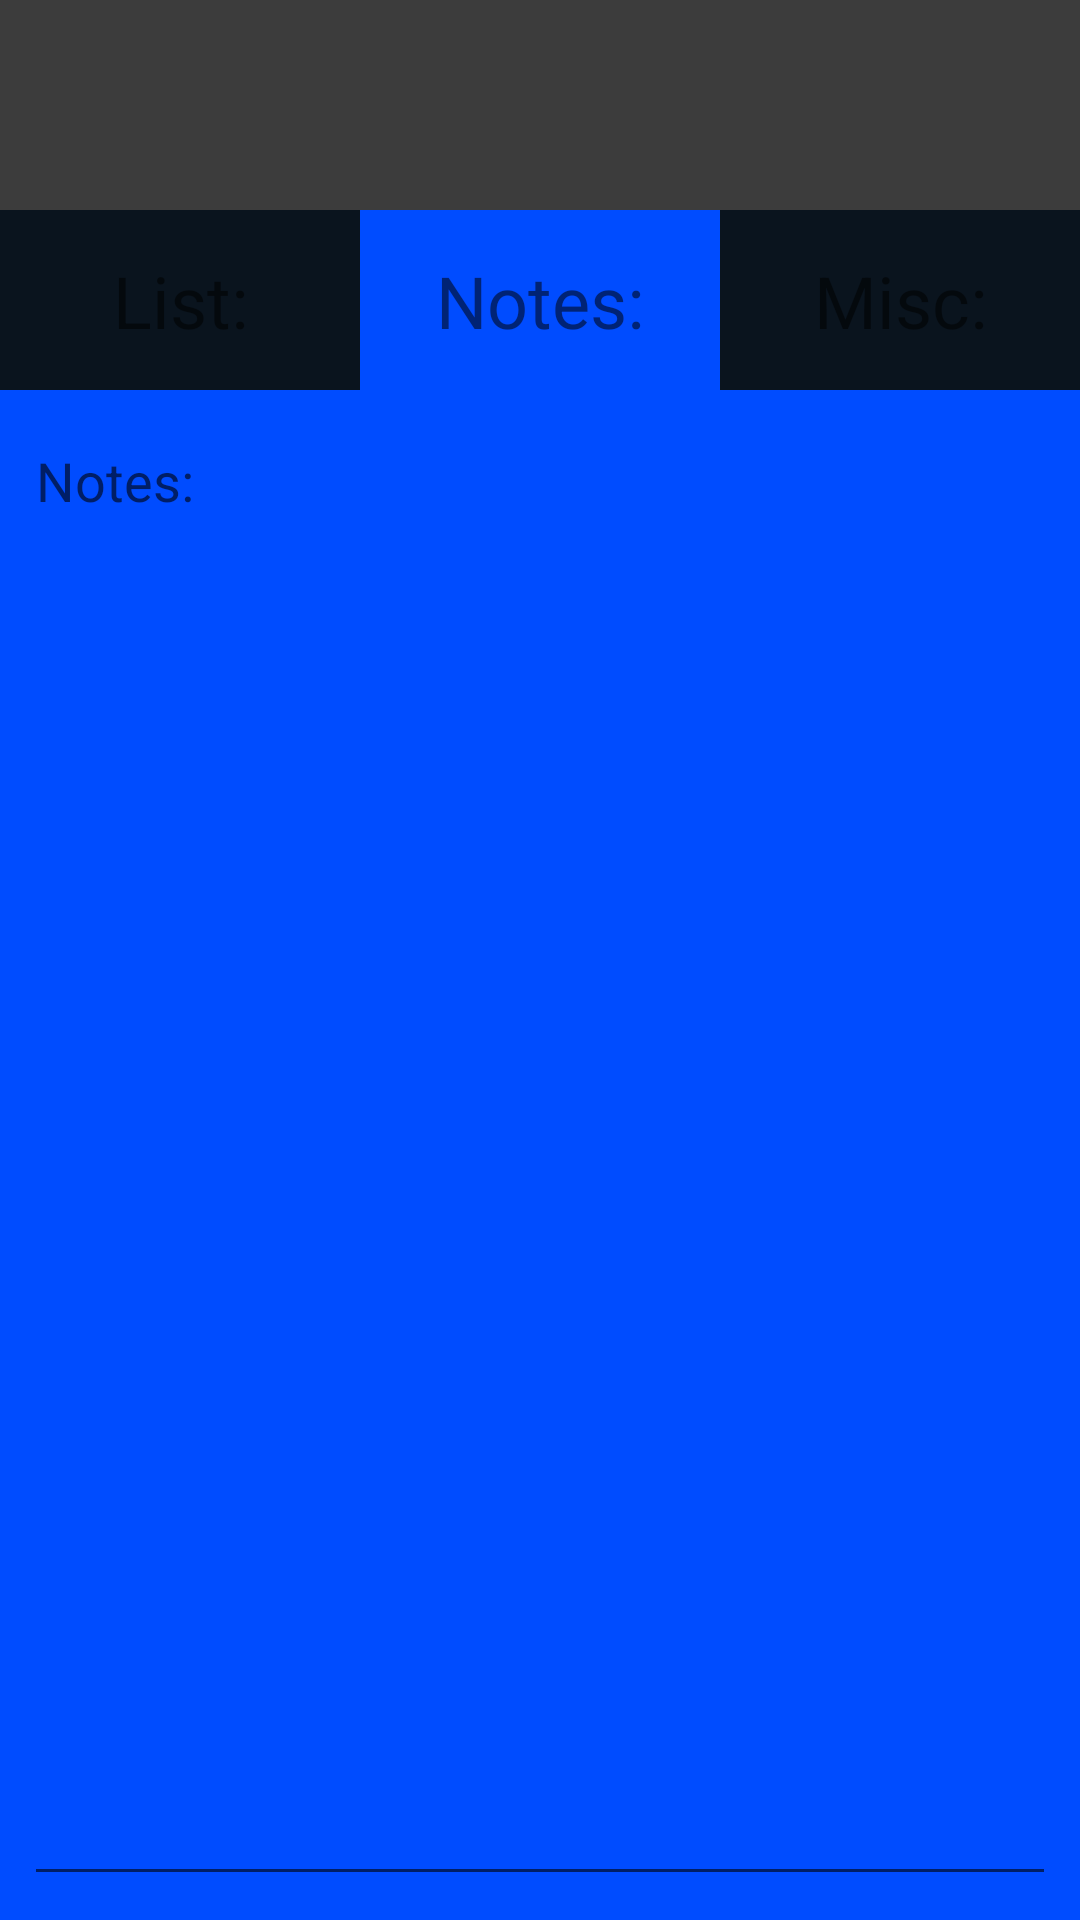

Write the Android layout XML for this screen, with the resource values it uses.
<!-- AndroidManifest.xml: application theme Theme.GLT -->
<!-- res/layout/bottom_menu.xml -->
<?xml version="1.0" encoding="utf-8"?>
<androidx.constraintlayout.widget.ConstraintLayout xmlns:android="http://schemas.android.com/apk/res/android"
    xmlns:app="http://schemas.android.com/apk/res-auto"
    android:layout_width="match_parent"
    android:layout_height="match_parent"
    android:background="@color/MainColor">

    <ImageView
        android:id="@+id/bottomMainSub"
        android:layout_width="0dp"
        android:layout_height="70dp"
        android:onClick="bMainMenuClick"
        app:layout_constraintEnd_toEndOf="parent"
        app:layout_constraintStart_toStartOf="parent"
        app:layout_constraintTop_toTopOf="parent"
        app:srcCompat="@color/BotMenu" />

    <ImageView
        android:id="@+id/subList"
        android:layout_width="0dp"
        android:layout_height="60dp"
        app:layout_constraintEnd_toStartOf="@+id/subNotes"
        app:layout_constraintStart_toStartOf="parent"
        app:layout_constraintTop_toBottomOf="@+id/bottomMainSub"
        app:srcCompat="@color/NotHighlighted"
        android:onClick="subListClick"/>

    <TextView
        android:id="@+id/subTextList"
        android:layout_width="wrap_content"
        android:layout_height="wrap_content"
        android:layout_marginBottom="8dp"
        android:layout_marginEnd="8dp"
        android:layout_marginStart="8dp"
        android:layout_marginTop="8dp"
        android:text="List:"
        android:textSize="24sp"
        app:layout_constraintBottom_toBottomOf="@+id/subList"
        app:layout_constraintEnd_toEndOf="@+id/subList"
        app:layout_constraintStart_toStartOf="@+id/subList"
        app:layout_constraintTop_toTopOf="@+id/subList" />

    <ImageView
        android:id="@+id/subNotes"
        android:layout_width="0dp"
        android:layout_height="60dp"
        app:layout_constraintEnd_toStartOf="@+id/subMisc"
        app:layout_constraintStart_toEndOf="@+id/subList"
        app:layout_constraintTop_toBottomOf="@+id/bottomMainSub"
        app:srcCompat="@color/MainColor"
        android:onClick="subNotesClick"/>

    <TextView
        android:id="@+id/subTextNotes"
        android:layout_width="wrap_content"
        android:layout_height="wrap_content"
        android:layout_marginBottom="8dp"
        android:layout_marginEnd="8dp"
        android:layout_marginTop="8dp"
        android:layout_marginStart="8dp"
        android:text="Notes:"
        android:textSize="24sp"
        app:layout_constraintBottom_toBottomOf="@+id/subNotes"
        app:layout_constraintEnd_toEndOf="@+id/subNotes"
        app:layout_constraintStart_toStartOf="@+id/subNotes"
        app:layout_constraintTop_toTopOf="@+id/subNotes" />

    <ImageView
        android:id="@+id/subMisc"
        android:layout_width="0dp"
        android:layout_height="60dp"
        app:layout_constraintEnd_toEndOf="parent"
        app:layout_constraintStart_toEndOf="@+id/subNotes"
        app:layout_constraintTop_toBottomOf="@+id/bottomMainSub"
        app:srcCompat="@color/NotHighlighted"
        android:onClick="subMiscClick"/>

    <TextView
        android:id="@+id/subTextMisc"
        android:layout_width="wrap_content"
        android:layout_height="wrap_content"
        android:layout_marginBottom="8dp"
        android:layout_marginEnd="8dp"
        android:layout_marginStart="8dp"
        android:layout_marginTop="8dp"
        android:text="Misc:"
        android:textSize="24sp"
        app:layout_constraintBottom_toBottomOf="@+id/subMisc"
        app:layout_constraintEnd_toEndOf="@+id/subMisc"
        app:layout_constraintStart_toStartOf="@+id/subMisc"
        app:layout_constraintTop_toTopOf="@+id/subMisc" />

    <EditText
        android:id="@+id/listArea"
        android:layout_width="0dp"
        android:layout_height="0dp"
        android:layout_marginTop="8dp"
        android:layout_marginBottom="8dp"
        android:layout_marginStart="8dp"
        android:layout_marginEnd="8dp"
        app:layout_constraintBottom_toBottomOf="parent"
        app:layout_constraintTop_toBottomOf="@+id/subList"
        app:layout_constraintStart_toStartOf="parent"
        app:layout_constraintEnd_toEndOf="parent"
        android:ems="10"
        android:gravity="top"
        android:cursorVisible="true"
        android:hint="List: "
        android:inputType="textMultiLine"
        android:singleLine="false"
        android:visibility="gone"/>

    <EditText
        android:id="@+id/notesArea"
        android:layout_width="0dp"
        android:layout_height="0dp"
        android:layout_marginTop="8dp"
        android:layout_marginBottom="8dp"
        android:layout_marginStart="8dp"
        android:layout_marginEnd="8dp"
        app:layout_constraintBottom_toBottomOf="parent"
        app:layout_constraintTop_toBottomOf="@+id/subNotes"
        app:layout_constraintStart_toStartOf="parent"
        app:layout_constraintEnd_toEndOf="parent"
        android:ems="10"
        android:gravity="top"
        android:cursorVisible="true"
        android:hint="Notes: "
        android:inputType="textMultiLine"
        android:singleLine="false"
        android:visibility="visible"/>

    <EditText
        android:id="@+id/miscArea"
        android:layout_width="0dp"
        android:layout_height="0dp"
        android:layout_marginTop="8dp"
        android:layout_marginBottom="8dp"
        android:layout_marginStart="8dp"
        android:layout_marginEnd="8dp"
        app:layout_constraintBottom_toBottomOf="parent"
        app:layout_constraintTop_toBottomOf="@+id/subMisc"
        app:layout_constraintStart_toStartOf="parent"
        app:layout_constraintEnd_toEndOf="parent"
        android:ems="10"
        android:gravity="top"
        android:cursorVisible="true"
        android:hint="Misc: "
        android:inputType="textMultiLine"
        android:singleLine="false"
        android:visibility="gone"/>
</androidx.constraintlayout.widget.ConstraintLayout>
<!-- resources referenced by this layout -->
<resources>
  <color name="BotMenu">#3c3c3c</color>
  <color name="MainColor">#004cff</color>
  <color name="NotHighlighted">#0a141e</color>
  <style name="Theme.GLT" parent="Theme.MaterialComponents.DayNight.DarkActionBar">
          
          <item name="colorPrimary">@color/purple_500</item>
          <item name="colorPrimaryVariant">@color/purple_700</item>
          <item name="colorOnPrimary">@color/white</item>
          
          <item name="colorSecondary">@color/teal_200</item>
          <item name="colorSecondaryVariant">@color/teal_700</item>
          <item name="colorOnSecondary">@color/black</item>
          
          <item name="android:statusBarColor" tools:targetApi="l">?attr/colorPrimaryVariant</item>
          
      </style>
  <color name="purple_500">#FF6200EE</color>
  <color name="purple_700">#FF3700B3</color>
  <color name="white">#FFFFFFFF</color>
  <color name="teal_200">#FF03DAC5</color>
  <color name="teal_700">#FF018786</color>
  <color name="black">#FF000000</color>
</resources>
